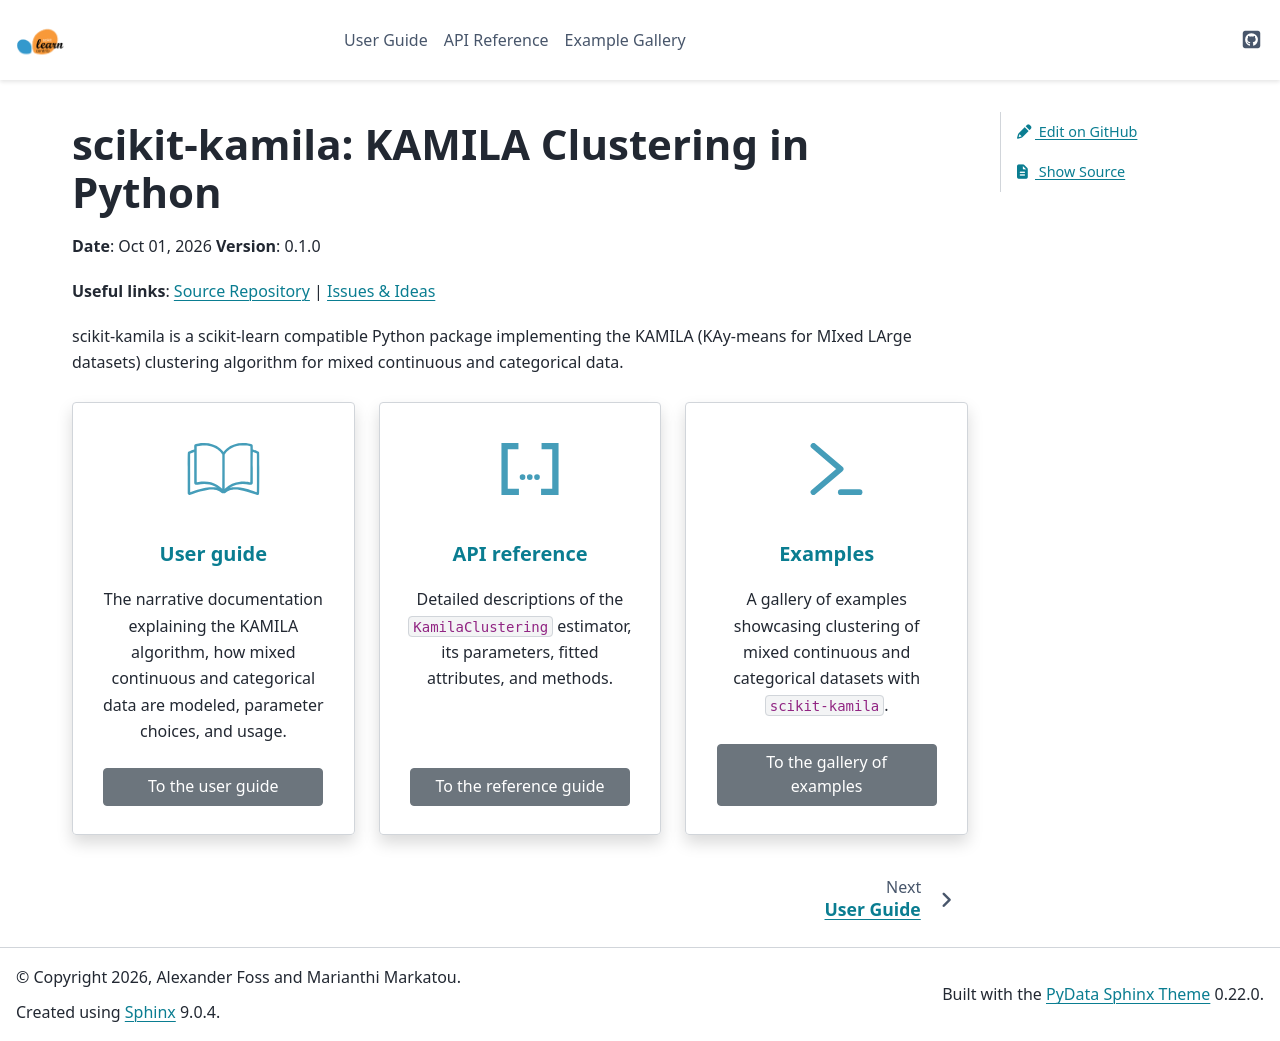

repository: ahfoss/scikit-kamila · page: index.html · generator: sphinx

.. scikit-kamila documentation master file, created by
   sphinx-quickstart on Mon Jan 18 14:44:12 2016.
   You can adapt this file completely to your liking, but it should at least
   contain the root `toctree` directive.

:notoc:

###########################################
scikit-kamila: KAMILA Clustering in Python
###########################################

**Date**: |today| **Version**: |version|

**Useful links**:
`Source Repository <https://github.com/ahfoss/scikit-kamila>`__ |
`Issues & Ideas <https://github.com/ahfoss/scikit-kamila/issues>`__

scikit-kamila is a scikit-learn compatible Python package implementing the
KAMILA (KAy-means for MIxed LArge datasets) clustering algorithm for mixed continuous
and categorical data.


.. grid:: 1 2 3 3
    :gutter: 4
    :padding: 2 2 0 0
    :class-container: sd-text-center

    .. grid-item-card:: User guide
        :img-top: _static/img/index_user_guide.svg
        :class-card: intro-card
        :shadow: md

        The narrative documentation explaining the KAMILA algorithm, how mixed continuous
        and categorical data are modeled, parameter choices, and usage.

        +++

        .. button-ref:: user_guide
            :ref-type: ref
            :click-parent:
            :color: secondary
            :expand:

            To the user guide

    .. grid-item-card:: API reference
        :img-top: _static/img/index_api.svg
        :class-card: intro-card
        :shadow: md

        Detailed descriptions of the ``KamilaClustering`` estimator, its parameters,
        fitted attributes, and methods.

        +++

        .. button-ref:: api
            :ref-type: ref
            :click-parent:
            :color: secondary
            :expand:

            To the reference guide

    .. grid-item-card:: Examples
        :img-top: _static/img/index_examples.svg
        :class-card: intro-card
        :shadow: md

        A gallery of examples showcasing clustering of mixed continuous and
        categorical datasets with ``scikit-kamila``.

        +++

        .. button-ref:: general_examples
            :ref-type: ref
            :click-parent:
            :color: secondary
            :expand:

            To the gallery of examples


.. toctree::
    :maxdepth: 3
    :hidden:
    :titlesonly:

    user_guide
    api
    auto_examples/index
